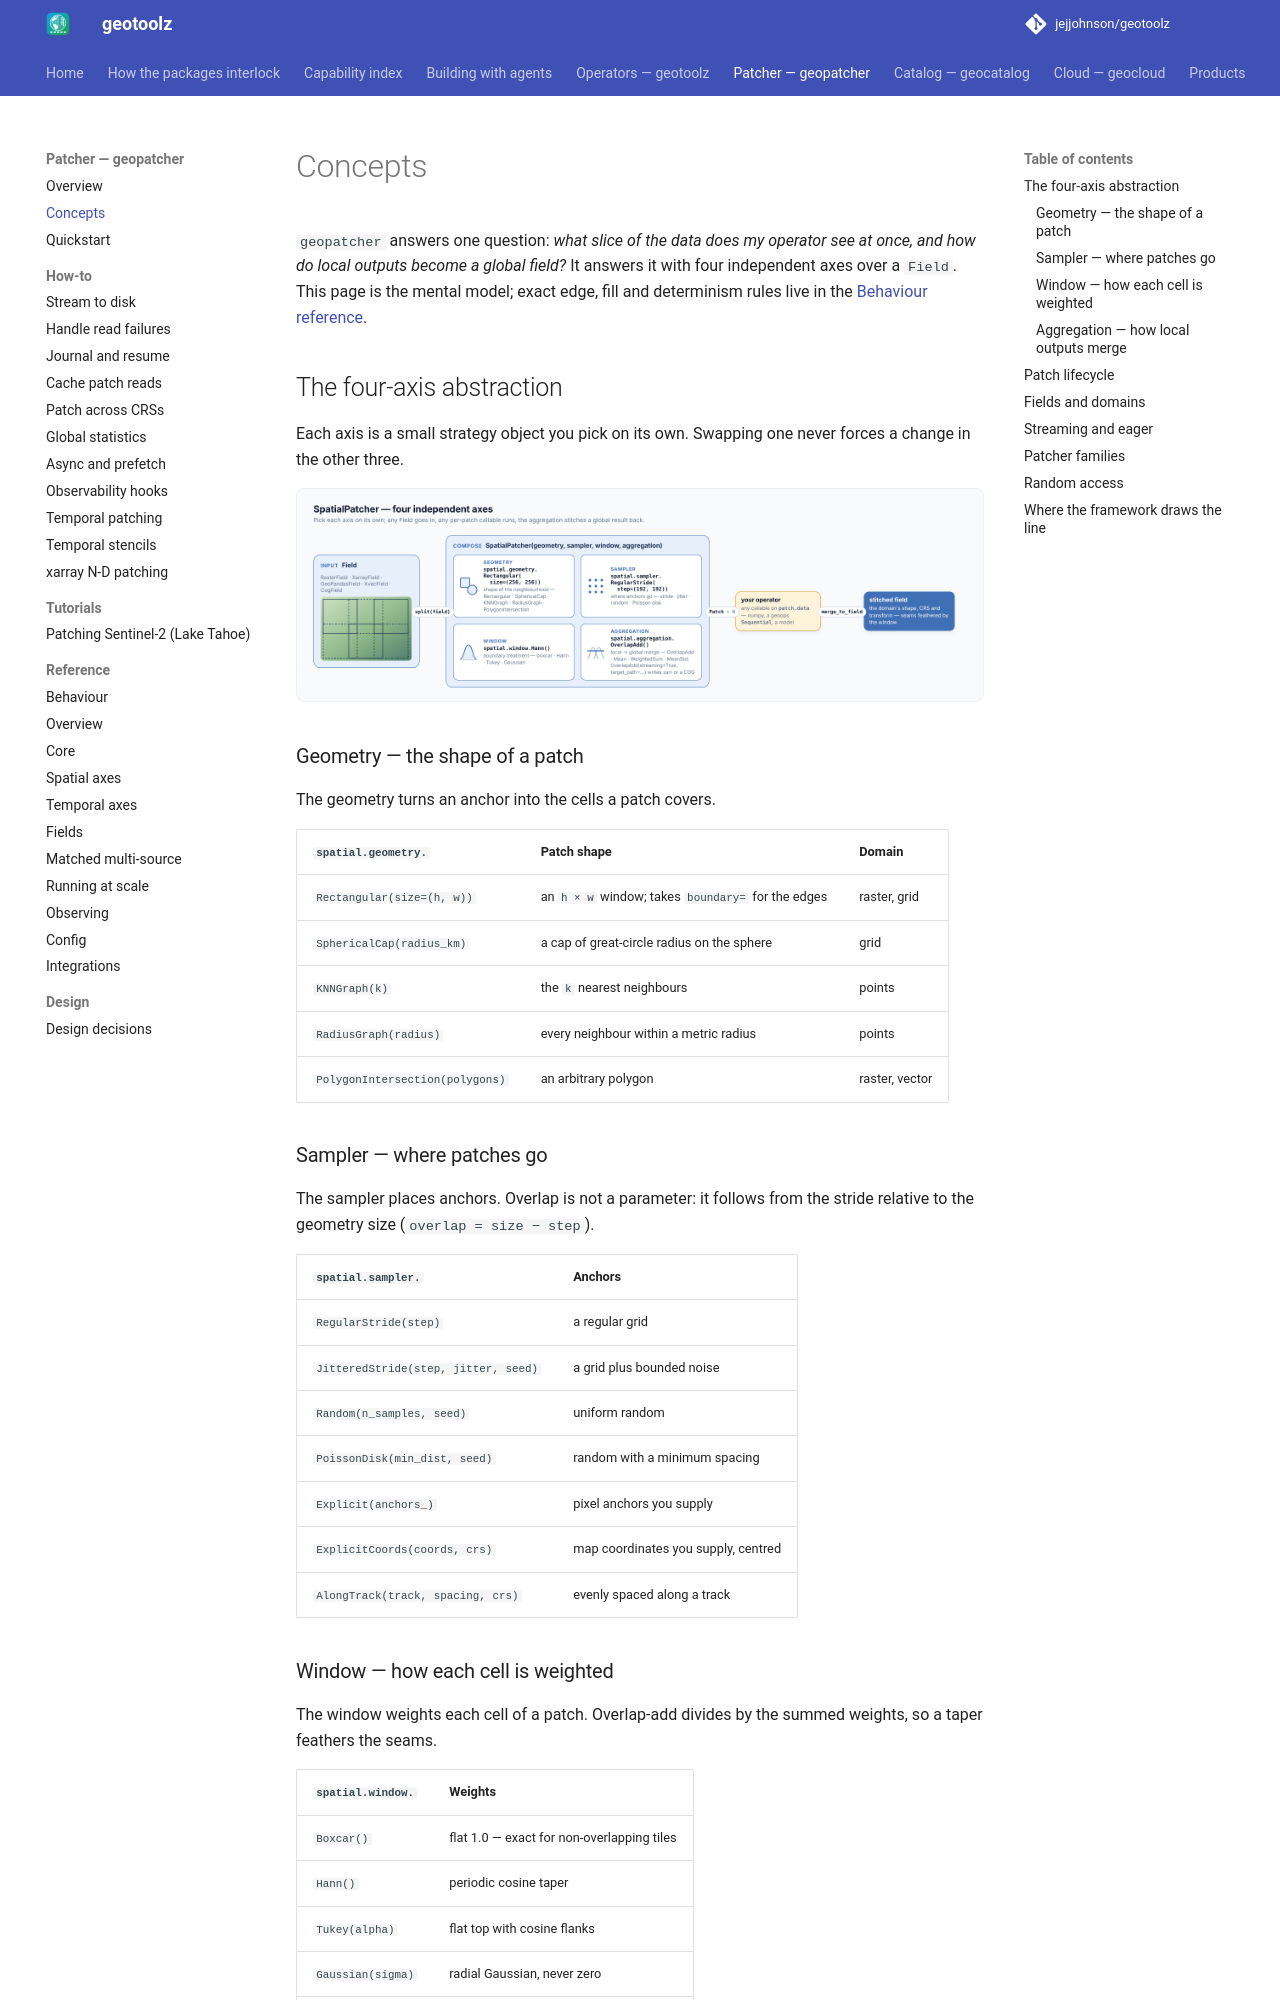

repository: jejjohnson/geotoolz · page: patcher/concepts/index.html · generator: mkdocs

# Concepts

`geopatcher` answers one question: *what slice of the data does my
operator see at once, and how do local outputs become a global field?*
It answers it with four independent axes over a `Field`. This page is the
mental model; exact edge, fill and determinism rules live in the
[Behaviour reference](patching.md).

## The four-axis abstraction

Each axis is a small strategy object you pick on its own. Swapping one
never forces a change in the other three.

![SpatialPatcher: a Field is split along the Geometry, Sampler, Window and Aggregation axes, your operator runs on each Patch, and the aggregation merges the patches into a stitched field](../assets/diagrams/patcher-axes.png)

### Geometry — the shape of a patch

The geometry turns an anchor into the cells a patch covers.

| `spatial.geometry.` | Patch shape | Domain |
|---|---|---|
| `Rectangular(size=(h, w))` | an `h × w` window; takes `boundary=` for the edges | raster, grid |
| `SphericalCap(radius_km)` | a cap of great-circle radius on the sphere | grid |
| `KNNGraph(k)` | the `k` nearest neighbours | points |
| `RadiusGraph(radius)` | every neighbour within a metric radius | points |
| `PolygonIntersection(polygons)` | an arbitrary polygon | raster, vector |

### Sampler — where patches go

The sampler places anchors. Overlap is not a parameter: it follows from
the stride relative to the geometry size (`overlap = size − step`).

| `spatial.sampler.` | Anchors |
|---|---|
| `RegularStride(step)` | a regular grid |
| `JitteredStride(step, jitter, seed)` | a grid plus bounded noise |
| `Random(n_samples, seed)` | uniform random |
| `PoissonDisk(min_dist, seed)` | random with a minimum spacing |
| `Explicit(anchors_)` | pixel anchors you supply |
| `ExplicitCoords(coords, crs)` | map coordinates you supply, centred |
| `AlongTrack(track, spacing, crs)` | evenly spaced along a track |

### Window — how each cell is weighted

The window weights each cell of a patch. Overlap-add divides by the
summed weights, so a taper feathers the seams.

| `spatial.window.` | Weights |
|---|---|
| `Boxcar()` | flat 1.0 — exact for non-overlapping tiles |
| `Hann()` | periodic cosine taper |
| `Tukey(alpha)` | flat top with cosine flanks |
| `Gaussian(sigma)` | radial Gaussian, never zero |
| `Custom(fn)` | any callable of the geometry |

### Aggregation — how local outputs merge

The aggregation folds patches into a result on the domain's grid.

| `spatial.aggregation.` | Result |
|---|---|
| `OverlapAdd` | weighted sum ÷ summed weights; `streaming=True` writes zarr or a COG |
| `Sum`, `Mean`, `Max`, `Min`, `WeightedSum`, `Variance`, `InvVarWeightedMean` | per-cell statistics |
| `HardVote`, `SoftVote` | per-cell class votes |
| `Median`, `Mode`, `Learned` | per-cell, but need every patch in memory |
| `MeanStd`, `MinMax`, `ApproxQuantile`, `ApproxMode`, … | one summary for the whole field |
| `ByIndex` | the `[(anchor, data), …]` pairs, for ragged geometries |
